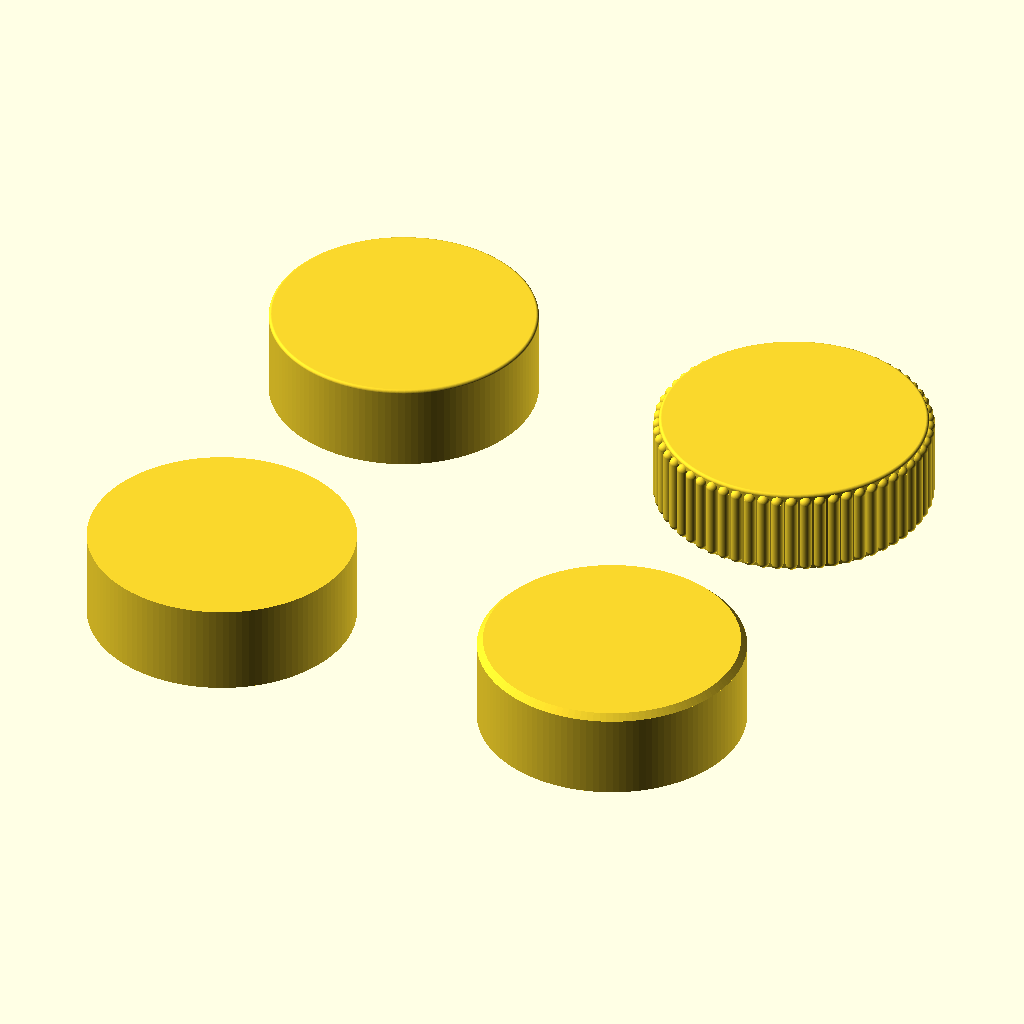
Cell 1: rendered with the file's own defaults.
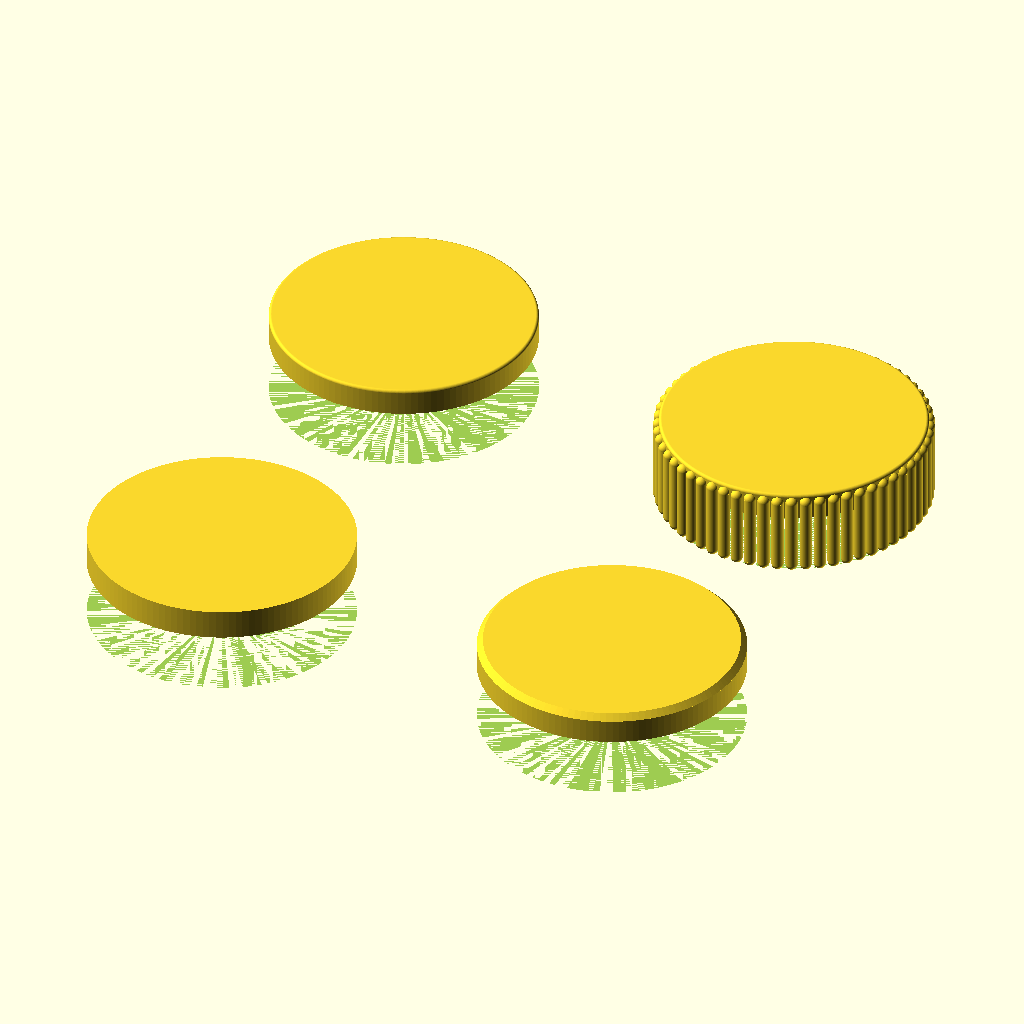
Cell 2 — Ri set to 40, the other parameters unchanged.
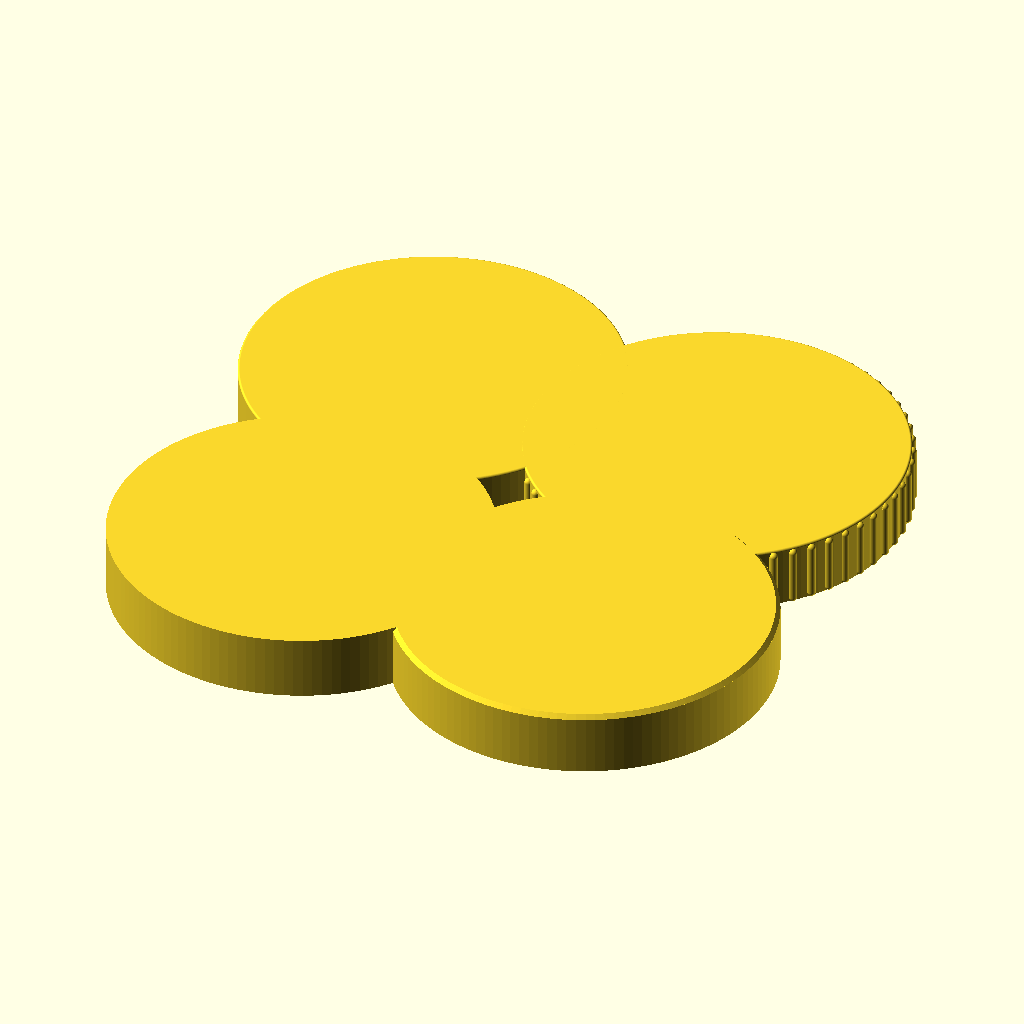
Cell 3: Ra = 44 (everything else at default).
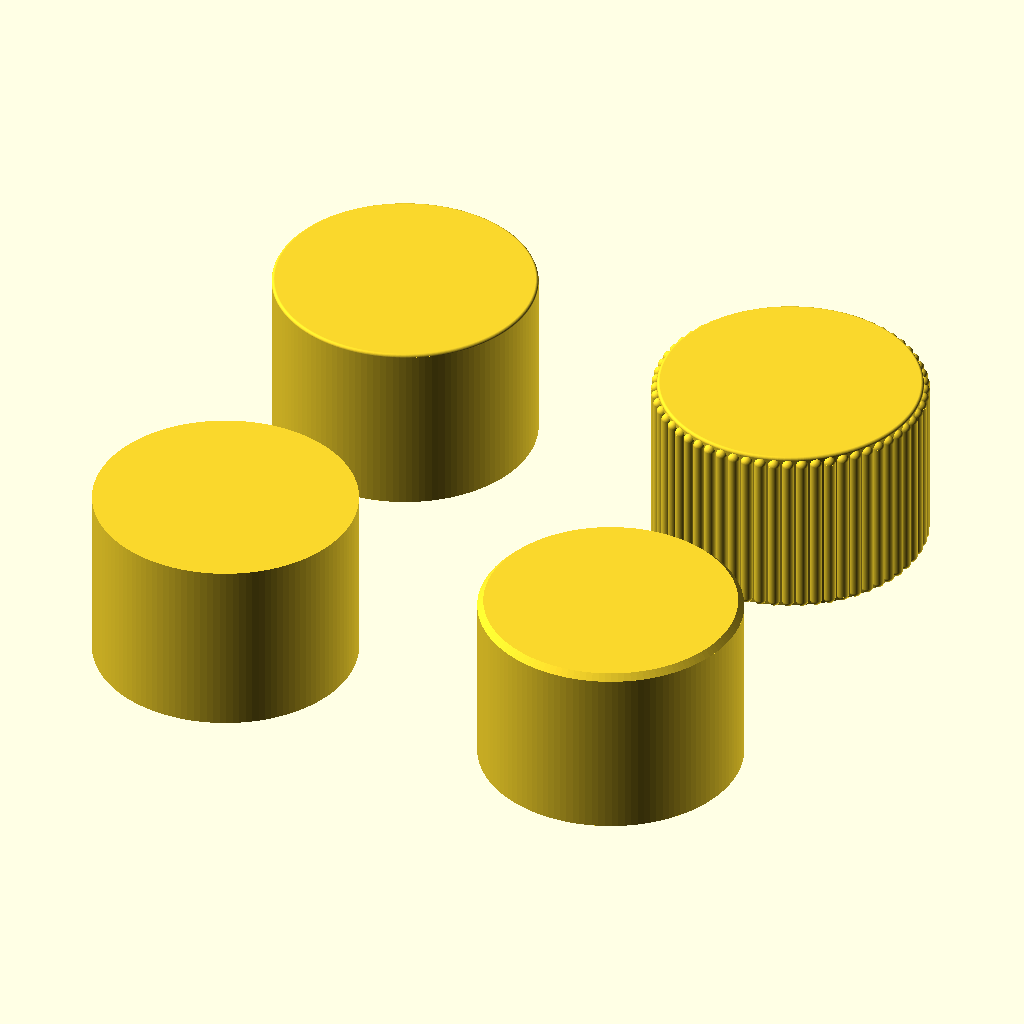
Cell 4: Dh = 30 (everything else at default).
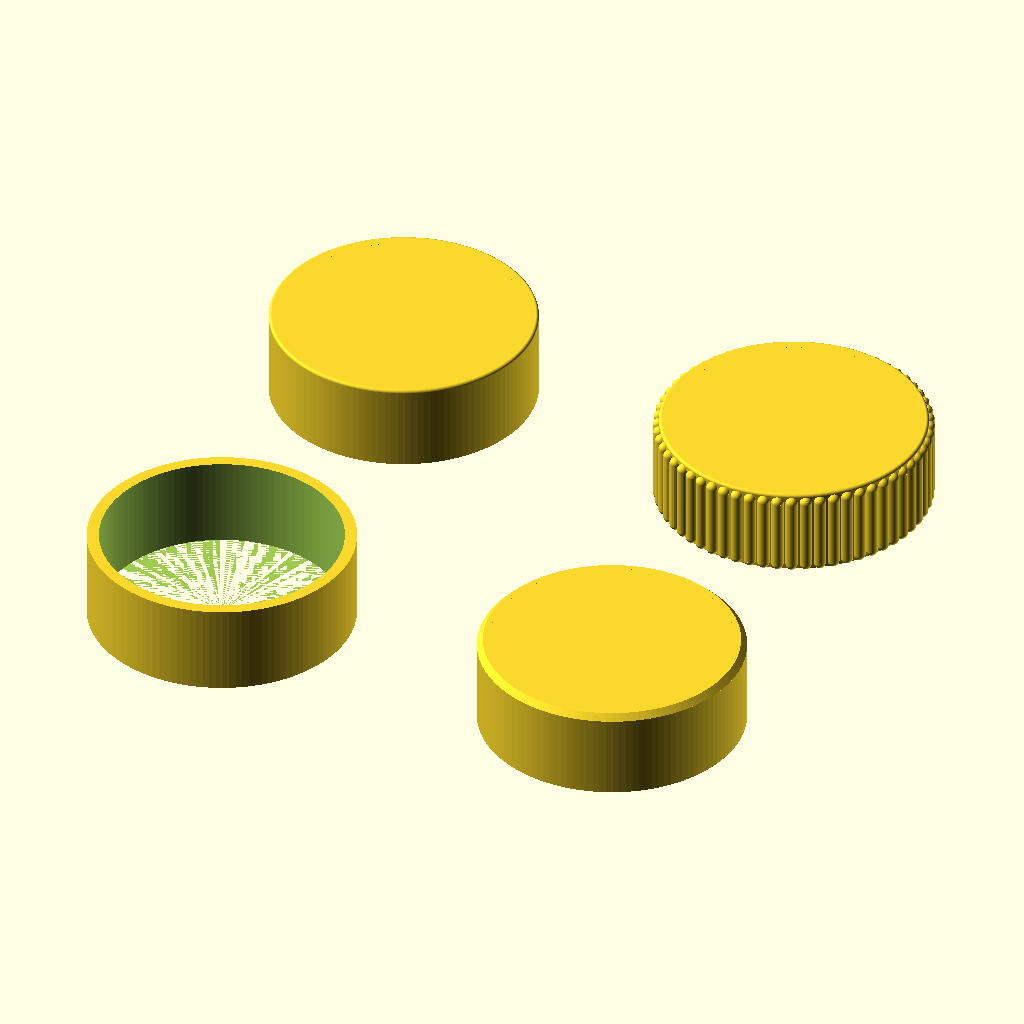
Cell 5 — Dhi set to 20, the other parameters unchanged.
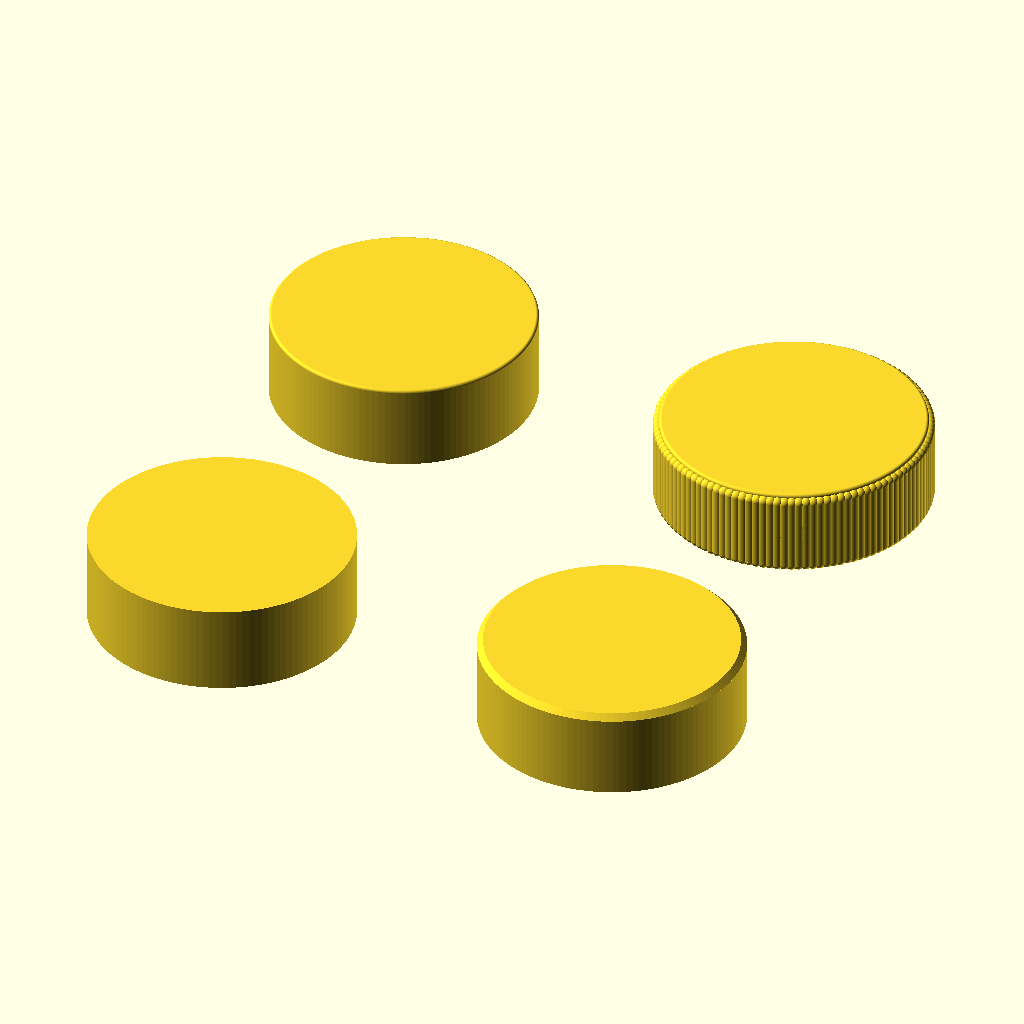
Cell 6: the same model with rif = 120.
The same orthographic view direction (rotation 55°, 0°, 25°; colour scheme Cornfield) for every cell, with the view re-fitted per cell, so scale and position can differ between cells.
Source of the model, deckel.scad:
//Deckelkappen
//20250111

$fn = 128;

Ri = 20;
Ra = 22;
Dh = 15;
Dhi = 10;
rif = 60; // anzahl riffelungen

translate([0, 0, 0])
  kappe_1();

translate([70, 0, 0])
  kappe_2();

translate([0, 70, 0])
  kappe_3();

translate([70, 70, 0])
  kappe_4();

module kappe_4() //round 1x1 aussenriffel
{
  translate([0, 0, Dh - 1.001])
    hull() atorus(Ra, 0.5);
  difference() {
    cylinder(Dh - 1, r=Ra);
    translate([0, 0, -0.001])
      cylinder(Dhi, r=Ri);
  }

  for (i = [0:360 / rif:360]) {
    x = sin(i) * Ra;
    y = cos(i) * Ra;
    translate([x, y, 0]) {

      translate([0, 0, Dh - 2])
        sphere(1);
      translate([0, 0, 1])
        sphere(1);
      translate([0, 0, 1])
        cylinder(Dh - 3, 1);
    }
  }
}

module kappe_3() //round 1x1
{
  translate([0, 0, Dh - 1.001])
    hull() atorus(Ra, 0.5);
  difference() {
    cylinder(Dh - 1, r=Ra);
    translate([0, 0, -0.001])
      cylinder(Dhi, r=Ri);
  }
}
module kappe_2() //fase 1x1
{
  translate([0, 0, Dh - 1.001])
    cylinder(1, r1=Ra, r2=Ra - 1);
  difference() {
    cylinder(Dh - 1, r=Ra);
    translate([0, 0, -0.001])
      cylinder(Dhi, r=Ri);
  }
}

module kappe_1() //einfach
{
  difference() {
    cylinder(Dh, r=Ra);
    translate([0, 0, -0.001])
      cylinder(Dhi, r=Ri);
  }
}

//====================================
// Torusmodule
//====================================
// Torus aussen d
module atorus(Major, Minor) {
  torus(Major - Minor, Minor);
}
module torus(Major, Minor) {
  rotate_extrude(convexity=10)
    translate([Major, 0, 0])
      circle(r=Minor);
}
Customizer parameters (derived from the source; name, type, default, range or options):
Ri: number, default 20
Ra: number, default 22
Dh: number, default 15
Dhi: number, default 10
rif: number, default 60
